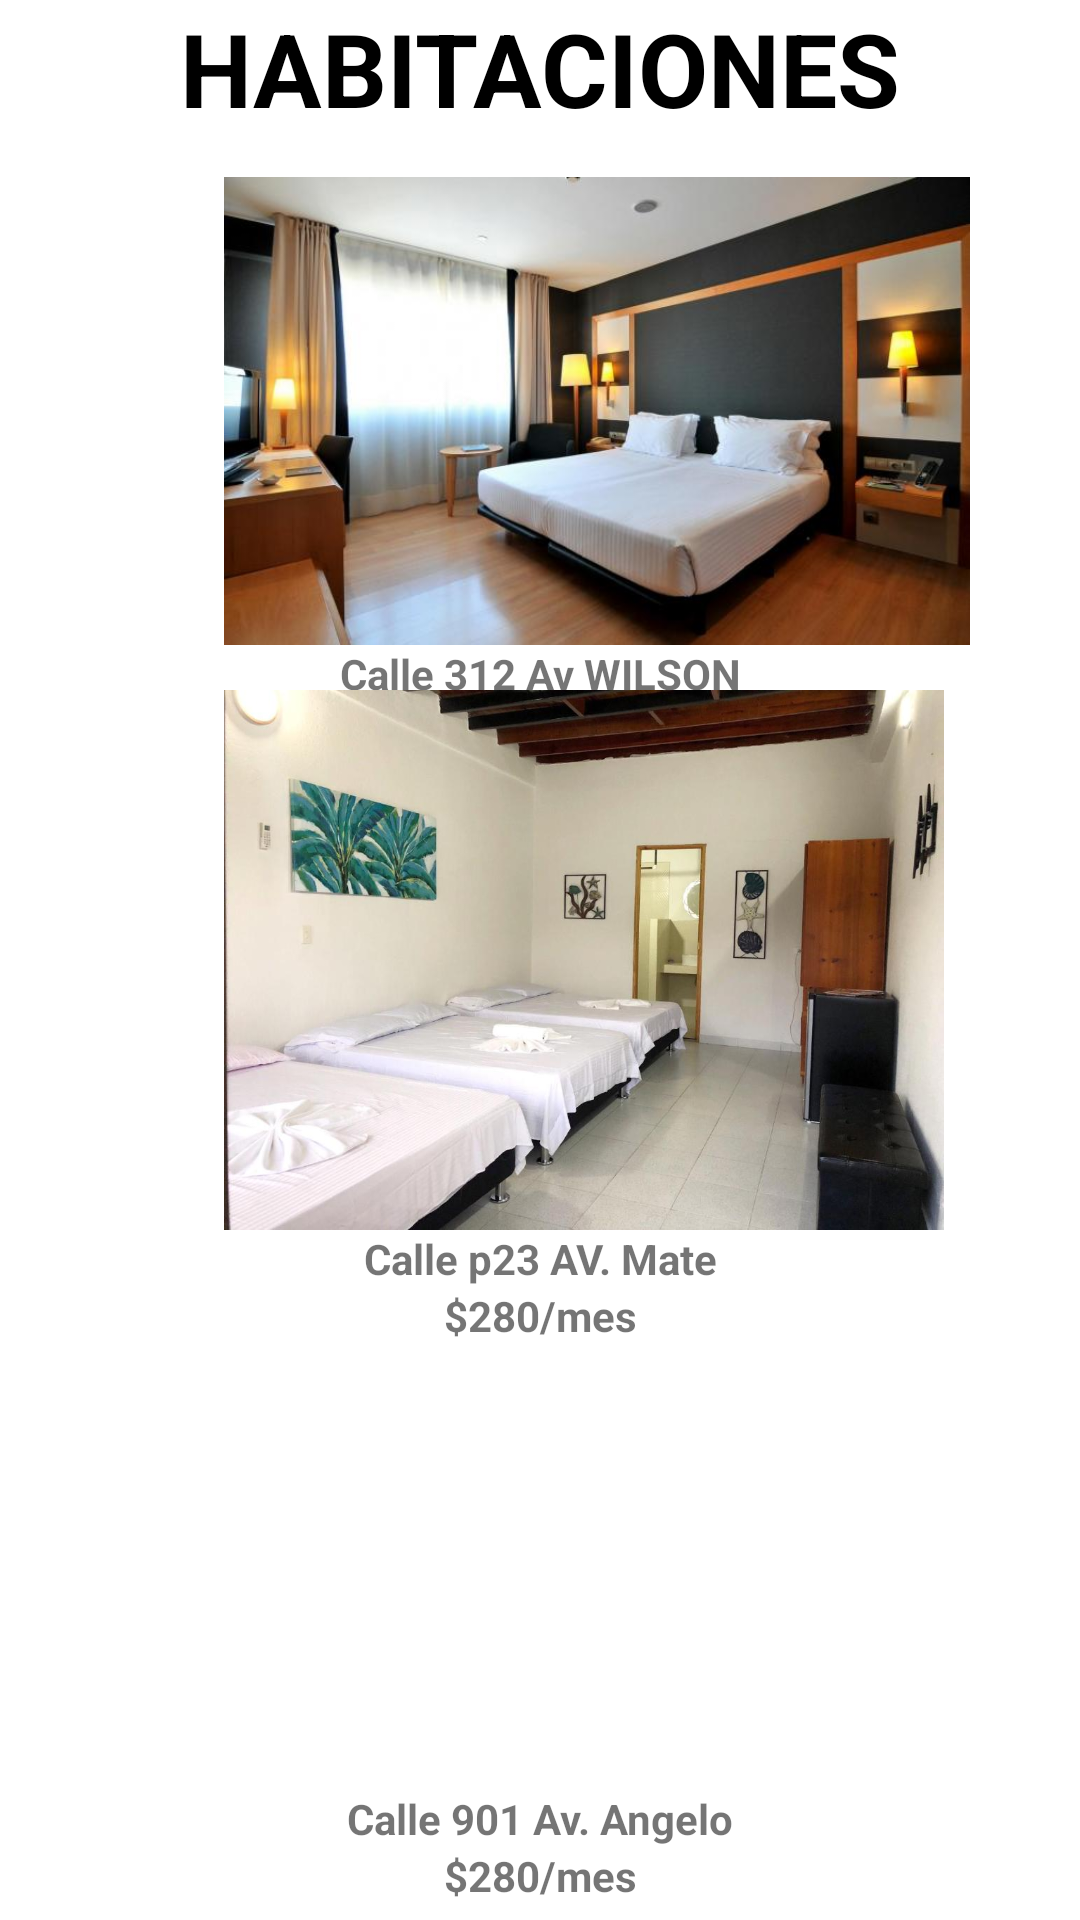

Write the Android layout XML for this screen, with the resource values it uses.
<!-- AndroidManifest.xml: application theme Theme.Gestion_Viviendas -->
<!-- res/layout/activity_post.xml -->
<?xml version="1.0" encoding="utf-8"?>
<androidx.constraintlayout.widget.ConstraintLayout xmlns:android="http://schemas.android.com/apk/res/android"
    xmlns:app="http://schemas.android.com/apk/res-auto"
    xmlns:tools="http://schemas.android.com/tools"
    android:layout_width="match_parent"
    android:layout_height="match_parent"

    tools:context=".PostActivity">

    <LinearLayout
        android:id="@+id/la"
        android:layout_width="match_parent"
        android:layout_height="wrap_content"
        android:orientation="vertical"
        app:layout_constraintBottom_toBottomOf="parent"
        app:layout_constraintEnd_toEndOf="parent"
        app:layout_constraintHorizontal_bias="0.0"
        app:layout_constraintStart_toStartOf="parent"
        app:layout_constraintTop_toTopOf="parent"
        app:layout_constraintVertical_bias="0.988">

        <ImageView
            android:id="@+id/tress"
            android:layout_width="291dp"
            android:layout_height="159dp"
            android:layout_marginLeft="48dp"
            android:src="@drawable/habitacion2"
            app:layout_constraintBottom_toBottomOf="parent"
            app:layout_constraintEnd_toEndOf="parent"
            app:layout_constraintHorizontal_bias="0.39"
            app:layout_constraintStart_toStartOf="parent"
            app:layout_constraintTop_toTopOf="parent"
            app:layout_constraintVertical_bias="0.134" />

        <TextView
            android:id="@+id/title4"
            android:layout_width="match_parent"
            android:layout_height="wrap_content"
            android:layout_marginTop="0dp"
            android:text="Calle 901 Av. Angelo"
            android:textAlignment="center"
            android:textStyle="bold" />

        <TextView
            android:id="@+id/price4"
            android:layout_width="match_parent"
            android:layout_height="wrap_content"
            android:layout_marginTop="0dp"
            android:text="$280/mes"
            android:textAlignment="center"
            android:textStyle="bold" />
    </LinearLayout>

    <LinearLayout
        android:id="@+id/tres"
        android:layout_width="match_parent"
        android:layout_height="wrap_content"
        android:orientation="vertical"
        app:layout_constraintBottom_toBottomOf="parent"
        app:layout_constraintEnd_toEndOf="parent"
        app:layout_constraintHorizontal_bias="0.0"
        app:layout_constraintStart_toStartOf="parent"
        app:layout_constraintTop_toTopOf="parent"
        app:layout_constraintVertical_bias="0.132">

        <ImageView
            android:id="@+id/unos"
            android:layout_width="342dp"
            android:layout_height="156dp"
            android:layout_marginLeft="28dp"
            android:src="@drawable/habitacion"
            app:layout_constraintBottom_toBottomOf="parent"
            app:layout_constraintEnd_toEndOf="parent"
            app:layout_constraintHorizontal_bias="0.39"
            app:layout_constraintStart_toStartOf="parent"
            app:layout_constraintTop_toTopOf="parent"
            app:layout_constraintVertical_bias="0.134" />

        <TextView
            android:id="@+id/title2"
            android:layout_width="match_parent"
            android:layout_height="wrap_content"
            android:layout_marginTop="0dp"
            android:text="Calle 312 Av WILSON"
            android:textAlignment="center"
            android:textStyle="bold" />

        <TextView
            android:id="@+id/price2"
            android:layout_width="match_parent"
            android:layout_height="wrap_content"
            android:layout_marginTop="0dp"
            android:text="$280/mes"
            android:textAlignment="center"
            android:textStyle="bold" />
    </LinearLayout>

    <TextView
        android:id="@+id/textView"
        android:layout_width="match_parent"
        android:layout_height="wrap_content"
        android:text="HABITACIONES"
        android:textAlignment="center"
        android:textColor="#000000"
        android:textColorHighlight="@color/black"
        android:textColorHint="@color/black"
        android:textColorLink="@color/black"
        android:textSize="34sp"
        android:textStyle="bold"
        app:layout_constraintBottom_toBottomOf="parent"
        app:layout_constraintEnd_toEndOf="parent"
        app:layout_constraintHorizontal_bias="1.0"
        app:layout_constraintStart_toStartOf="parent"
        app:layout_constraintTop_toTopOf="parent"
        app:layout_constraintVertical_bias="0.0" />

    <LinearLayout
        android:id="@+id/linearLayout2"
        android:layout_width="match_parent"
        android:layout_height="wrap_content"
        android:orientation="vertical"
        app:layout_constraintBottom_toBottomOf="parent"
        app:layout_constraintEnd_toEndOf="parent"
        app:layout_constraintHorizontal_bias="0.0"
        app:layout_constraintStart_toStartOf="parent"
        app:layout_constraintTop_toTopOf="parent"
        app:layout_constraintVertical_bias="0.545">

        <ImageView
            android:id="@+id/doss"
            android:layout_width="293dp"
            android:layout_height="180dp"
            android:layout_marginLeft="48dp"
            android:src="@drawable/habitacion1"
            app:layout_constraintBottom_toBottomOf="parent"
            app:layout_constraintEnd_toEndOf="parent"
            app:layout_constraintHorizontal_bias="0.39"
            app:layout_constraintStart_toStartOf="parent"
            app:layout_constraintTop_toTopOf="parent"
            app:layout_constraintVertical_bias="0.134" />

        <TextView
            android:id="@+id/title"
            android:layout_width="match_parent"
            android:layout_height="wrap_content"
            android:layout_marginTop="0dp"
            android:text="Calle p23 AV. Mate"
            android:textAlignment="center"
            android:textStyle="bold" />

        <TextView
            android:id="@+id/price"
            android:layout_width="match_parent"
            android:layout_height="wrap_content"
            android:layout_marginTop="0dp"
            android:text="$280/mes"
            android:textAlignment="center"
            android:textStyle="bold" />
    </LinearLayout>


</androidx.constraintlayout.widget.ConstraintLayout>
<!-- resources referenced by this layout -->
<resources>
  <!-- drawable habitacion: jpg bitmap (drawable, 34895 bytes) -->
  <!-- drawable habitacion1: jpg bitmap (drawable, 71987 bytes) -->
  <style name="Theme.Gestion_Viviendas" parent="Theme.MaterialComponents.DayNight.DarkActionBar">
          
          <item name="colorPrimary">@color/purple_500</item>
          <item name="colorPrimaryVariant">@color/purple_700</item>
          <item name="colorOnPrimary">@color/white</item>
          
          <item name="colorSecondary">@color/teal_200</item>
          <item name="colorSecondaryVariant">@color/teal_700</item>
          <item name="colorOnSecondary">@color/black</item>
          
          <item name="android:statusBarColor" tools:targetApi="l">?attr/colorPrimaryVariant</item>
          
      </style>
  <!-- not gathered from this repository: default colours our renderer supplied (Android Studio template values) -->
  <color name="purple_500">#FF6200EE</color>
  <color name="purple_700">#FF3700B3</color>
  <color name="teal_200">#FF03DAC5</color>
  <color name="teal_700">#FF018786</color>
  <color name="black">#FF000000</color>
  <color name="white">#FFFFFFFF</color>
</resources>
